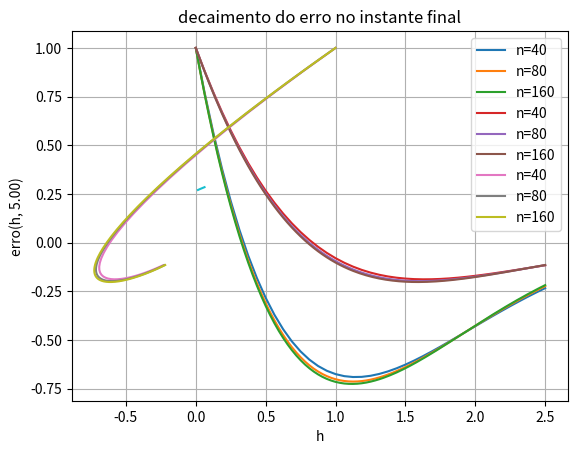

This figure's Python source:
from math import *
import numpy as np
import matplotlib.pyplot as plt
import math


###################################
# parametros iniciais
###################################


t0 = 0.0                    # instante inicial
tf = 5.0                    # instante final
n_lista = [40, 80, 160]     # qtd de ptos a cada execucao
y0 = np.array([1, 1])


###################################
#funções trabalhadas e suas derivadas
###################################

def f(y):                 # f tq dy/dt = f(y,t)

    return np.array( [ y[0]-5*y[1], \
                       y[0]-3*y[1] ])

def solucao(t):             # expressao analitica para y(t)

    return np.array( [((math.pow(math.e,-t))*((math.cos(t))-3*math.sin(t))), \
                      ((math.pow(math.e,-t))*((math.cos(t))-math.sin(t)))] )

###################################
# executar o metodo do trapézio e MAS
###################################


h_lista = []
t_lista = []
y_lista = []
erro_lista = []

for n in n_lista:
    
    h = ((tf-t0)/float(n))/2

    # executa o metodo
    y = np.zeros([n+1, 2])
    t = np.zeros(n+1)

    t[0] = t0
    y[0] = y0


################################################################################
    for i in range(0,n):
        t[i+1] = t0 + (i+1)*h

        # chute inicial
        ytil = y[i] + h*f(y[i])
        alteracao = 1.0
        
        # iteracoes de pto fixo
        r = 0
        while r<20 and alteracao > 0.0001:
            ytil0 = ytil
            ytil = y[i] + h*f(ytil)
            alteracao = np.linalg.norm(ytil-ytil0)
            r = r + 1
        
        
        y[i+1] = ytil
################################################################################        


    # adiciona nos dados para o grafico e a tabela
    
    t_lista.append(t)
    y_lista.append(y)
    h_lista.append(h)
    erro_lista.append( np.linalg.norm(y[n] - solucao(tf)) )
    
    
# exibe o grafico com as curvas de y[0]

for w in range(len(n_lista)):
    t = t_lista[w]
    y = y_lista[w]
    
    plt.plot(t, y[:,0], label="n=%d"%n_lista[w])

plt.title('aprox para a 1a coordenada')
plt.xlabel('t[i]')
plt.ylabel('y[0][i]')
plt.grid(True)
plt.legend()
plt.show()

# exibe o grafico com as curvas de y[1]

for w in range(len(n_lista)):
    t = t_lista[w]
    y = y_lista[w]
    
    plt.plot(t, y[:,1], label="n=%d"%n_lista[w])

plt.title('aprox para a 2a coordenada')
plt.xlabel('t[i]')
plt.ylabel('y[1][i]')
plt.grid(True)
plt.legend()
plt.show()

# faz a curva em 2d

for w in range(len(n_lista)):
    y = y_lista[w]
    
    plt.plot(y[:,0], y[:,1], label="n=%d"%n_lista[w])

plt.title('aprox para a curva em 2d')
plt.xlabel('y[0][i]')
plt.ylabel('y[1][i]')
plt.grid(True)
plt.legend()
plt.show()


# exibe o grafico com o erro

plt.title('decaimento do erro no instante final')
plt.xlabel('h')
plt.ylabel('erro(h, %1.2f)'%tf)
plt.grid(True)
plt.plot(h_lista,erro_lista)
plt.show()

# escreve a tabela

print()
print("n", "h", "erro(h, %1.2f)"%tf, sep='\t')
for w in range(len(n_lista)):
    print(n_lista[w], h_lista[w], erro_lista[w], sep='\t')